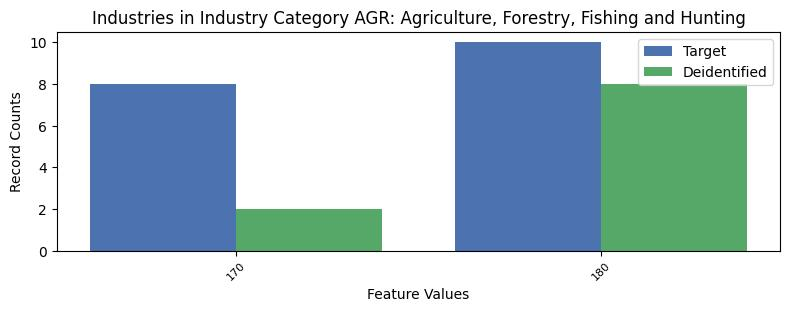

Values plotted in this chart, from the file beside it:
, INDP, count_target, count_deidentified
1, 170, 8, 2
0, 180, 10, 8
